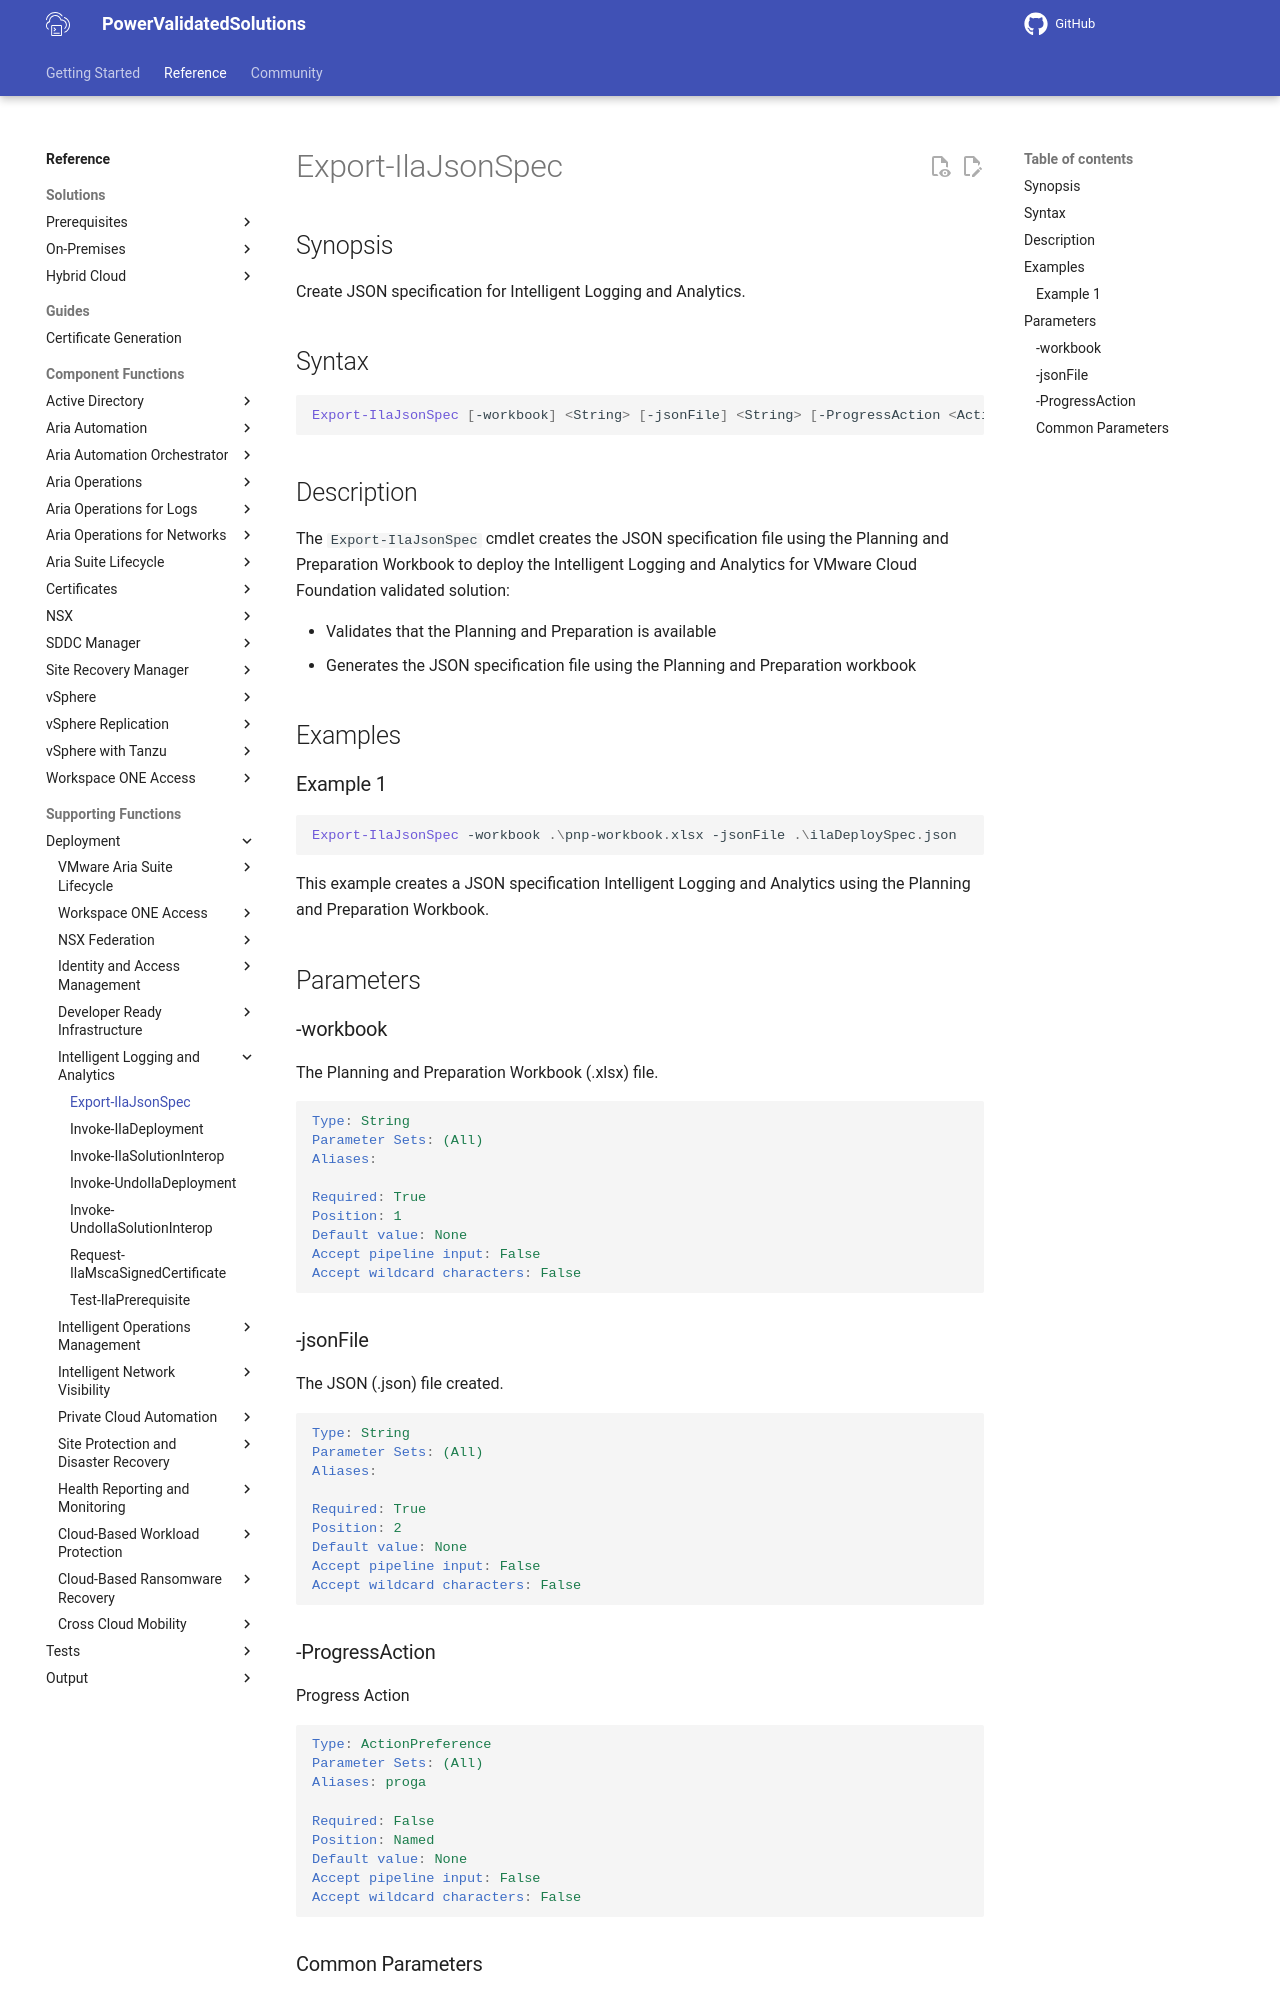

repository: vmware/power-validated-solutions-for-cloud-foundation · page: documentation/functions/solutions/ila/Export-IlaJsonSpec/index.html · generator: mkdocs

# Export-IlaJsonSpec

## Synopsis

Create JSON specification for Intelligent Logging and Analytics.

## Syntax

```powershell
Export-IlaJsonSpec [-workbook] <String> [-jsonFile] <String> [-ProgressAction <ActionPreference>] [<CommonParameters>]
```

## Description

The `Export-IlaJsonSpec` cmdlet creates the JSON specification file using the Planning and Preparation Workbook to deploy the Intelligent Logging and Analytics for VMware Cloud Foundation validated solution:

- Validates that the Planning and Preparation is available
- Generates the JSON specification file using the Planning and Preparation workbook

## Examples

### Example 1

```powershell
Export-IlaJsonSpec -workbook .\pnp-workbook.xlsx -jsonFile .\ilaDeploySpec.json
```

This example creates a JSON specification Intelligent Logging and Analytics using the Planning and Preparation Workbook.

## Parameters

### -workbook

The Planning and Preparation Workbook (.xlsx) file.

```yaml
Type: String
Parameter Sets: (All)
Aliases:

Required: True
Position: 1
Default value: None
Accept pipeline input: False
Accept wildcard characters: False
```

### -jsonFile

The JSON (.json) file created.

```yaml
Type: String
Parameter Sets: (All)
Aliases:

Required: True
Position: 2
Default value: None
Accept pipeline input: False
Accept wildcard characters: False
```

### -ProgressAction

Progress Action

```yaml
Type: ActionPreference
Parameter Sets: (All)
Aliases: proga

Required: False
Position: Named
Default value: None
Accept pipeline input: False
Accept wildcard characters: False
```
